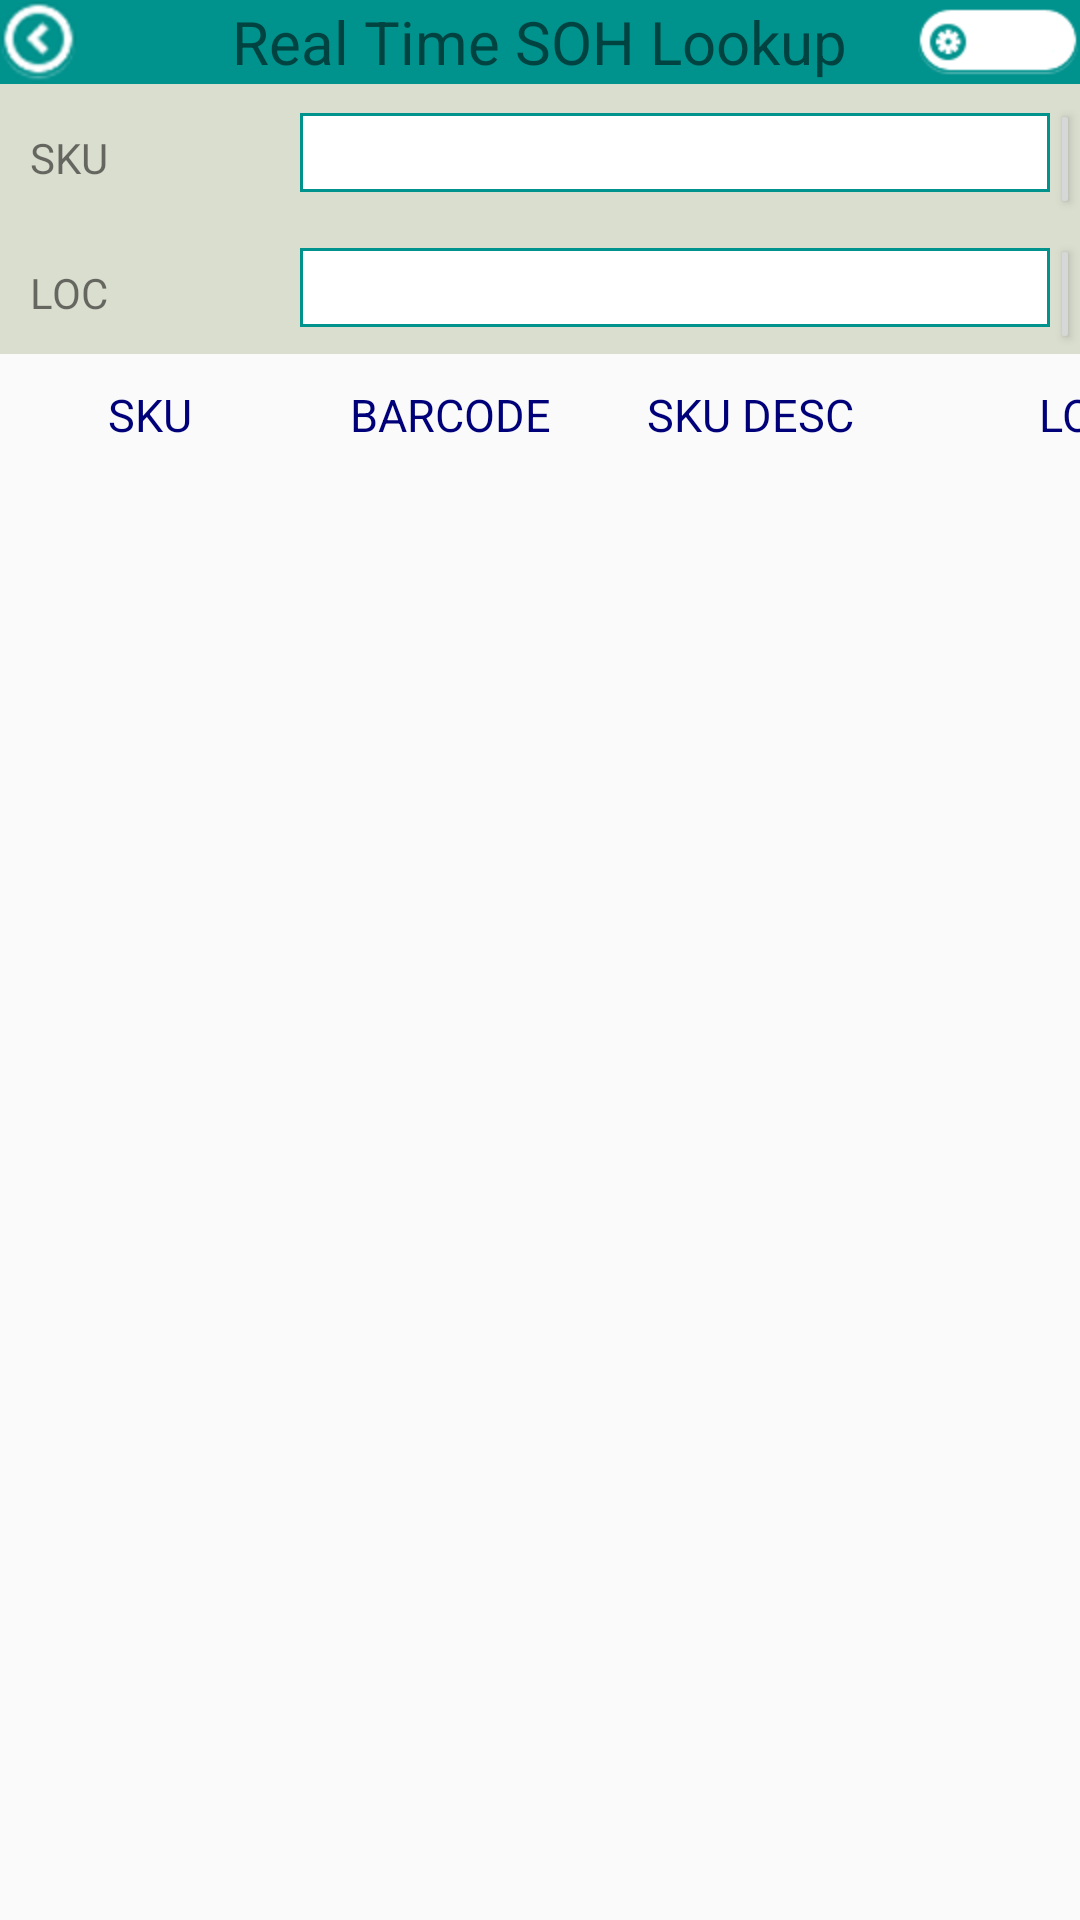

The Android layout XML behind this screen, and the referenced resources:
<!-- AndroidManifest.xml: application theme AppTheme -->
<!-- res/layout/sousuo.xml -->
<?xml version="1.0" encoding="utf-8"?>

<LinearLayout  xmlns:android="http://schemas.android.com/apk/res/android"
    android:layout_width="fill_parent"
    android:layout_height="fill_parent"
    android:orientation="vertical">

     <RelativeLayout
        android:layout_width="fill_parent"
        android:layout_height="wrap_content"
        android:background="#00928D"
        android:gravity="center_vertical" >
        <ImageView
            android:id="@+id/imageup"
            android:layout_width="wrap_content"
            android:layout_height="wrap_content"
            android:layout_alignParentLeft="true"
            android:layout_centerVertical="true"
            android:src="@drawable/up" />

        <TextView
            android:id="@+id/menu"
            android:layout_width="wrap_content"
            android:layout_height="wrap_content"
            android:layout_alignParentTop="true"
            android:layout_centerInParent="true"
            android:text="Real Time SOH Lookup"
            android:textSize="20dp" />

        <RelativeLayout
            android:layout_width="55dp"
            android:layout_height="wrap_content"
            android:layout_alignParentRight="true"
            android:layout_centerVertical="true"
            android:id="@+id/wcd" >

            <ImageView
                android:id="@+id/imageView2"
                android:layout_width="wrap_content"
                android:layout_height="wrap_content"
                android:layout_alignParentRight="true"
                android:layout_centerInParent="true"
                android:src="@drawable/wcd" />

            <TextView
                android:id="@+id/wcdbovename"
                android:layout_width="wrap_content"
                android:layout_height="wrap_content"
                android:layout_centerVertical="true"
                android:layout_marginLeft="20dp"
                android:text=""
                android:textColor="#00928D"
                android:textSize="9dp" />
        </RelativeLayout>
    </RelativeLayout>
     <RelativeLayout
         android:layout_width="fill_parent"
         android:layout_height="match_parent"
         android:layout_gravity="center" >
        <LinearLayout 
            android:orientation="vertical"
            android:layout_width="fill_parent"
            android:layout_height="match_parent">
            <LinearLayout 
		    android:orientation="vertical"
		    android:layout_width="fill_parent"
		    android:layout_height="wrap_content"
		    android:background="@color/gray">
		    <LinearLayout 
		        android:orientation="horizontal"
		        android:layout_width="fill_parent"
		        android:layout_height="wrap_content"
		        android:layout_marginTop="5dp">
		        <TextView 
		            android:layout_width="80dip"
		            android:layout_height="wrap_content"
		            android:text="SKU"
		            android:layout_marginLeft="10dp"/>
		        <EditText 
		            android:layout_width="250dp"
		            android:id="@+id/sousuoEdit"
		            android:layout_height="wrap_content"
		            android:background="@drawable/my_shape_8"
		            android:layout_marginLeft="10dp"/>
		        <Button 
		            android:layout_width="wrap_content"
		            android:layout_height="40dp"
		            android:text="scan"
		            android:id="@+id/scanbutton"/>
		    </LinearLayout>
		    <LinearLayout 
		        android:orientation="horizontal"
		        android:layout_width="fill_parent"
		        android:layout_height="wrap_content"
		        android:layout_marginTop="5dp">
		        <TextView 
		            android:layout_width="80dip"
		            android:layout_height="wrap_content"
		            android:text="LOC"
		            android:layout_marginLeft="10dp"/>
		        <EditText 
		            android:layout_width="250dp"
		            android:id="@+id/LOCEdit"
		            android:layout_height="wrap_content"
		            android:background="@drawable/my_shape_8"
		            android:layout_marginLeft="10dp"/>
		        <Button 
		            android:layout_width="wrap_content"
		            android:layout_height="40dp"
		            android:text="search"
		            android:id="@+id/sousuobutton"/>
		    </LinearLayout>
		    
		</LinearLayout>
		
		<LinearLayout 
		    android:layout_width="fill_parent"
		    android:layout_height="wrap_content"
		    android:layout_marginTop="10dp">
		   		 <TableLayout
				    android:layout_width="fill_parent"
				    android:layout_height="wrap_content"
				    android:stretchColumns="0,1,2,3,4" >
				    
					<TableRow 
				        android:id="@+id/textab"
				        android:layout_width="wrap_content"
				        android:layout_height="wrap_content"
				        android:visibility="visible">
			
					         <TextView 
					             android:layout_width="100dip"
					        	 android:layout_height="wrap_content"
					        	 android:text="SKU"
					        	 android:gravity="center_horizontal"
					        	 android:textColor="#000079"
			                     android:textSize="15dp"/>
					         <TextView 
					             android:layout_width="100dip"
					        	 android:layout_height="wrap_content"
					        	 android:text="BARCODE"
					        	 android:gravity="center_horizontal"
					        	 android:textColor="#000079"
			                     android:textSize="15dp"/>
					         <TextView 
					             android:layout_width="100dip"
					        	 android:layout_height="wrap_content"
					        	 android:text="SKU DESC"
					        	 android:gravity="center_horizontal"
					        	 android:textColor="#000079"
			                     android:textSize="15dp"/>
					         <TextView 
					             android:layout_width="120dip"
					        	 android:layout_height="wrap_content"
					        	 android:text=" LOC "
					        	 android:gravity="center_horizontal"
					        	 android:textColor="#000079"
			                     android:textSize="15dp"/>
					         <TextView 
					             android:layout_width="60dip"
					        	 android:layout_height="wrap_content"
					        	 android:text="UNIT QTY"
					        	 android:gravity="center_horizontal"
					        	 android:textColor="#000079"
			                     android:textSize="15dp"/>
					       
				    </TableRow>
					<ListView
					    android:layout_height="wrap_content"
					    android:layout_width="wrap_content"
					    android:id="@+id/sousuolistview">
					    
					</ListView>
					</TableLayout>
		</LinearLayout>
        </LinearLayout>
		
     </RelativeLayout>

</LinearLayout>
<!-- resources referenced by this layout -->
<resources>
  <color name="gray">#dadecf</color>
  <!-- drawable my_shape_8 (drawable-xxhdpi) -->
  <?xml version="1.0" encoding="UTF-8"?>
  <shape xmlns:android="http://schemas.android.com/apk/res/android"
  	android:shape="rectangle">
  	
  	<solid android:color="#ffffff"/>
  	
  	<padding android:left="1dp" 
  		android:top="1dp" 
  		android:right="1dp" 
  		android:bottom="1dp" />
  	
  	<stroke android:width="1dip" android:color="#00928D" />
  </shape>
  <!-- drawable up: png bitmap (drawable-hdpi, 6348 bytes) -->
  <!-- drawable wcd: png bitmap (drawable-hdpi, 2015 bytes) -->
  <style name="AppTheme" parent="Theme.AppCompat.Light.DarkActionBar" />
</resources>
